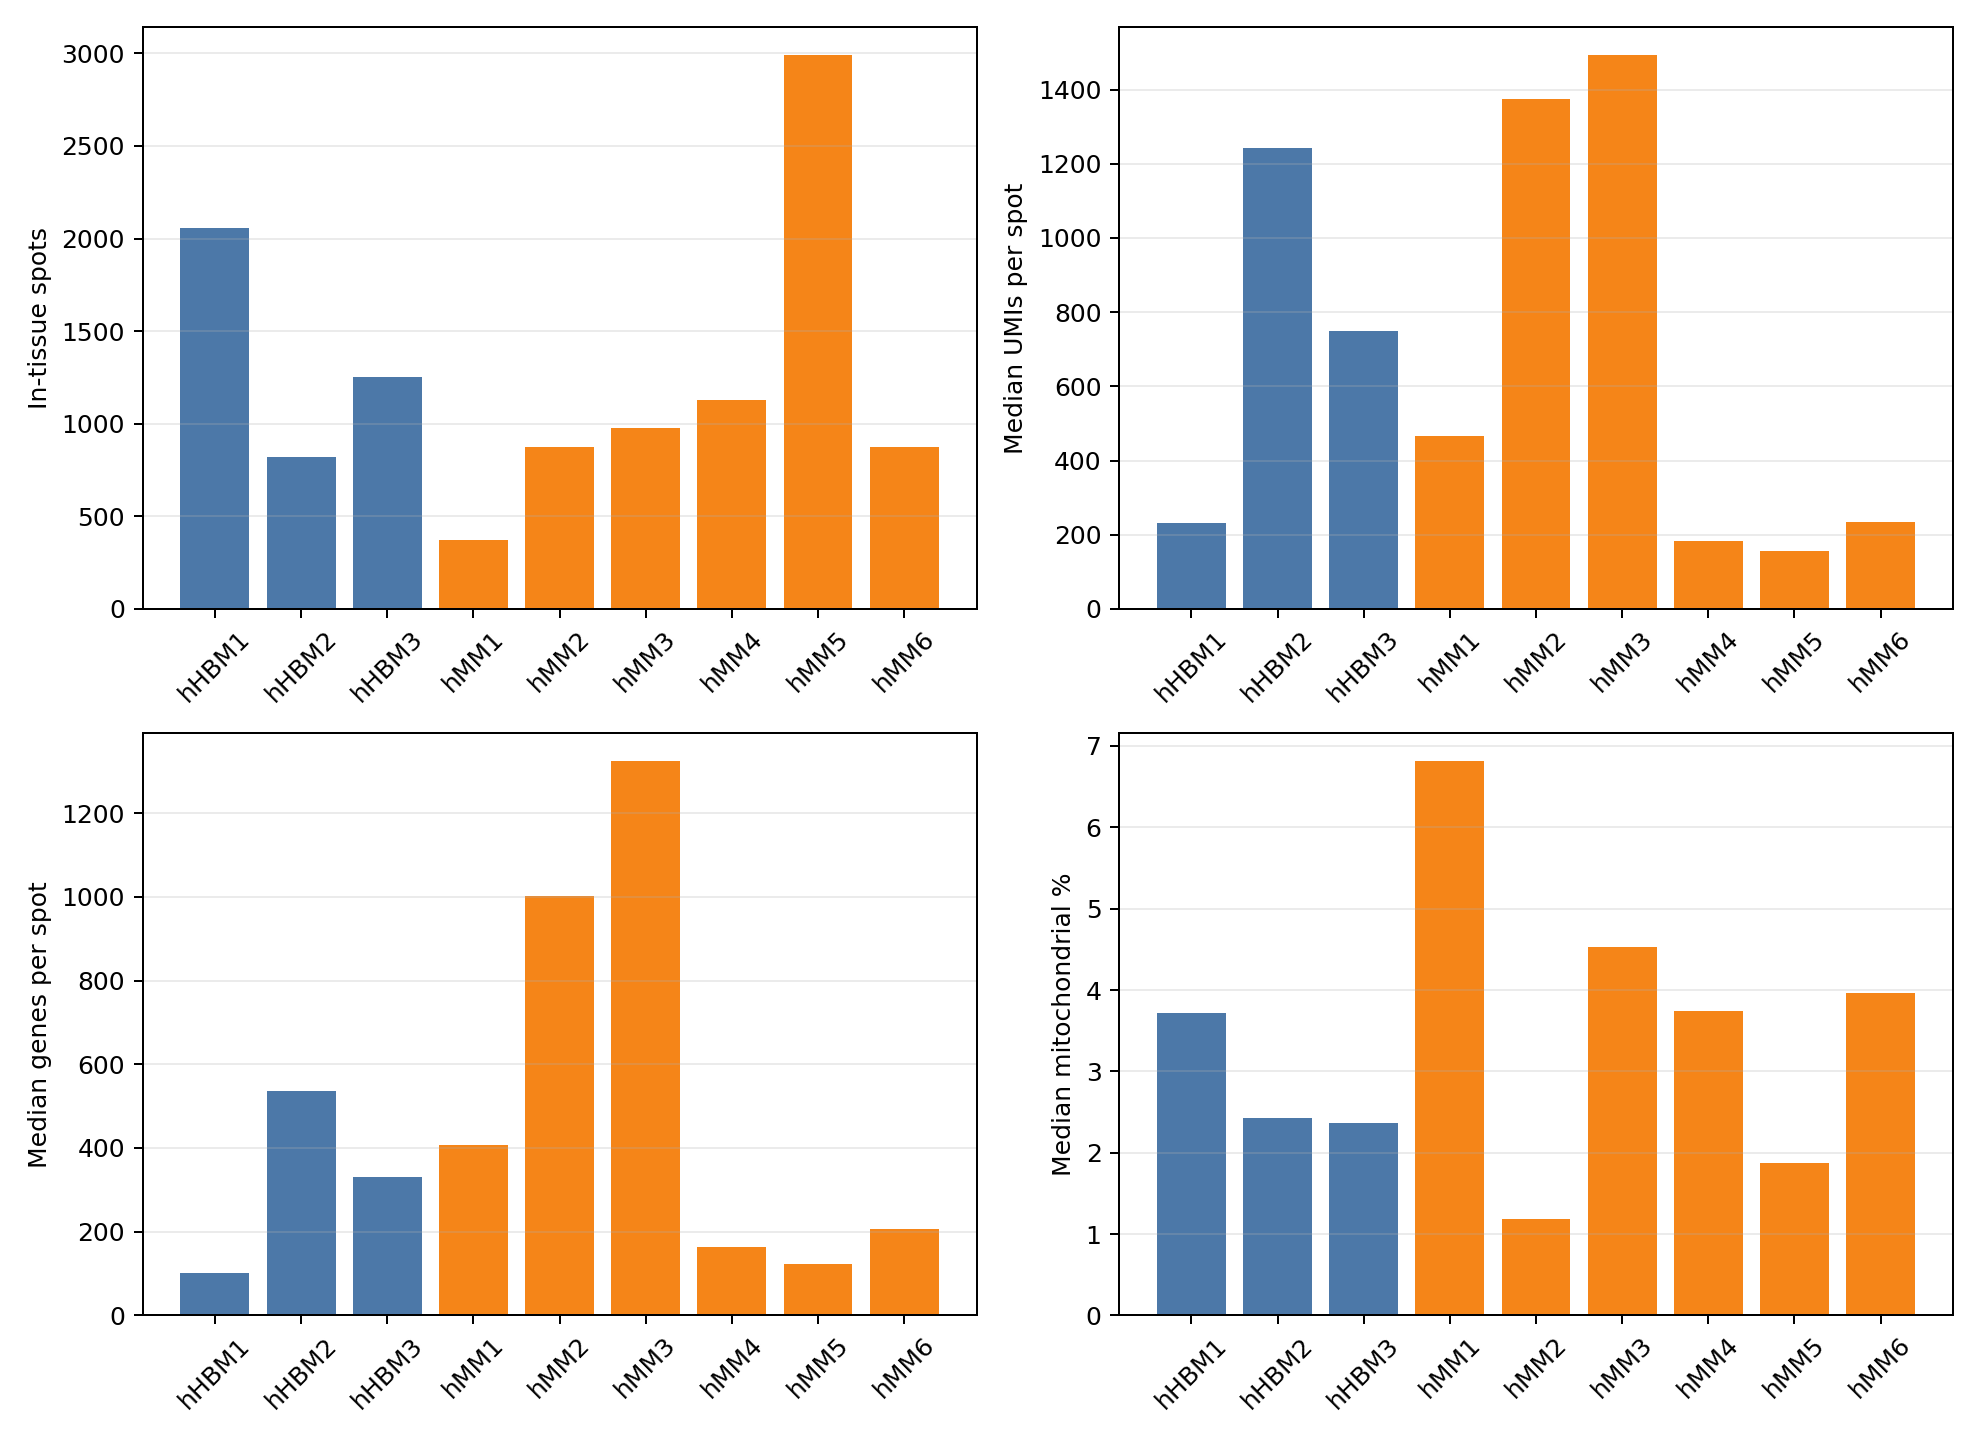

Source data for this figure (header and first rows):
GSM	Title	Group	spots	genes_total	nonzero_entries	total_umis	median_umis_per_spot	mean_umis_per_spot	median_genes_per_spot	mean_genes_per_spot	median_pct_mt	mean_pct_mt	median_pct_ribo	spots_lt_500_umis	spots_gt_20pct_mt	position_rows_matched	in_tissue_spots	tissue_hires_scalef	spot_diameter_fullres
GSM8329290	hHBM1	control	2055	18085	660700	1671816	232.0	813.5	102.0	321.5	3.722	4.608	0.0	1223	28	2055	2055	0.6667	15.05
GSM8329291	hHBM2	control	822	18085	505350	1211995	1242	1474	536.5	614.8	2.428	2.646	0.0	169	1	822	822	0.6667	15.04
GSM8329292	hHBM3	control	1254	18085	698557	1737889	748.5	1386	329.5	557.1	2.368	2.901	0.0	581	12	1254	1254	0.6667	15.11
GSM8329293	hMM1	MM	373	18085	256923	327460	465.0	877.9	408.0	688.8	6.813	7.279	0.0	191	2	373	373	0.6667	15.1
GSM8329294	hMM2	MM	876	18085	1434363	2478616	1376	2829	1002	1637	1.184	1.505	0.0	310	1	876	876	0.6667	15.1
GSM8329295	hMM3	MM	977	18085	1952439	3014615	1494	3086	1324	1998	4.531	4.713	0.0	156	1	977	977	0.6667	15.1
GSM8329296	hMM4	MM	1126	18085	468593	607510	183.0	539.5	164.0	416.2	3.739	4.353	0.0	822	5	1126	1126	0.6667	15.09
GSM8329297	hMM5	MM	2993	18085	535498	735652	157.0	245.8	123.0	178.9	1.878	2.221	0.0	2563	3	2993	2993	0.6667	15.09
GSM8329298	hMM6	MM	875	18085	368620	448104	235.0	512.1	207.0	421.3	3.965	4.309	0.0	600	1	875	875	0.6667	15.03
